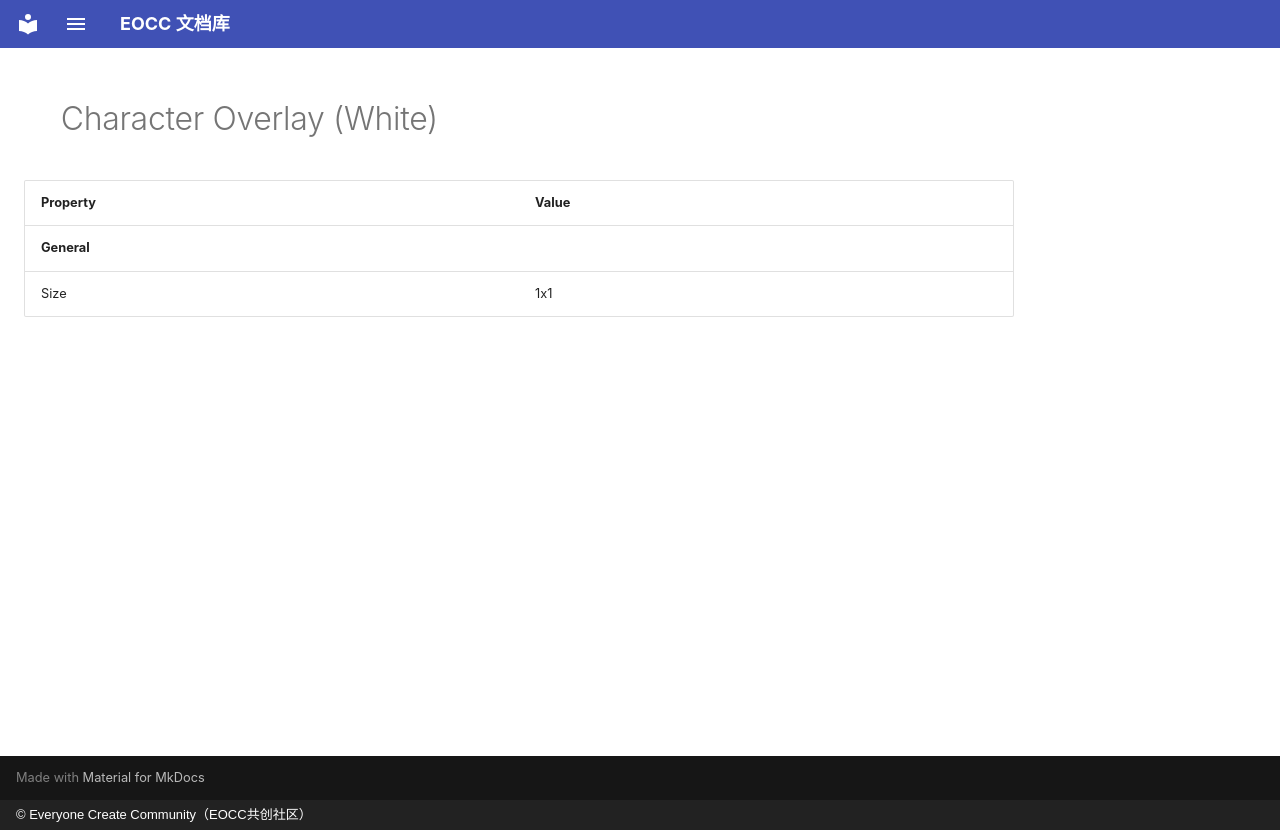

repository: eoccc/eoccc.github.io · page: wiki/mindustry/en/content/blocks/environment/162-character-overlay-white/index.html · generator: mkdocs · copyright: © Everyone Create Community（EOCC共创社区）

# <img src="../../../../../../../ext/img/mindustry/block-character-overlay-white-ui.png" alt=""> Character Overlay (White)

| Property | Value |
|---|---|
| **General** |  |
| Size | 1x1 |
